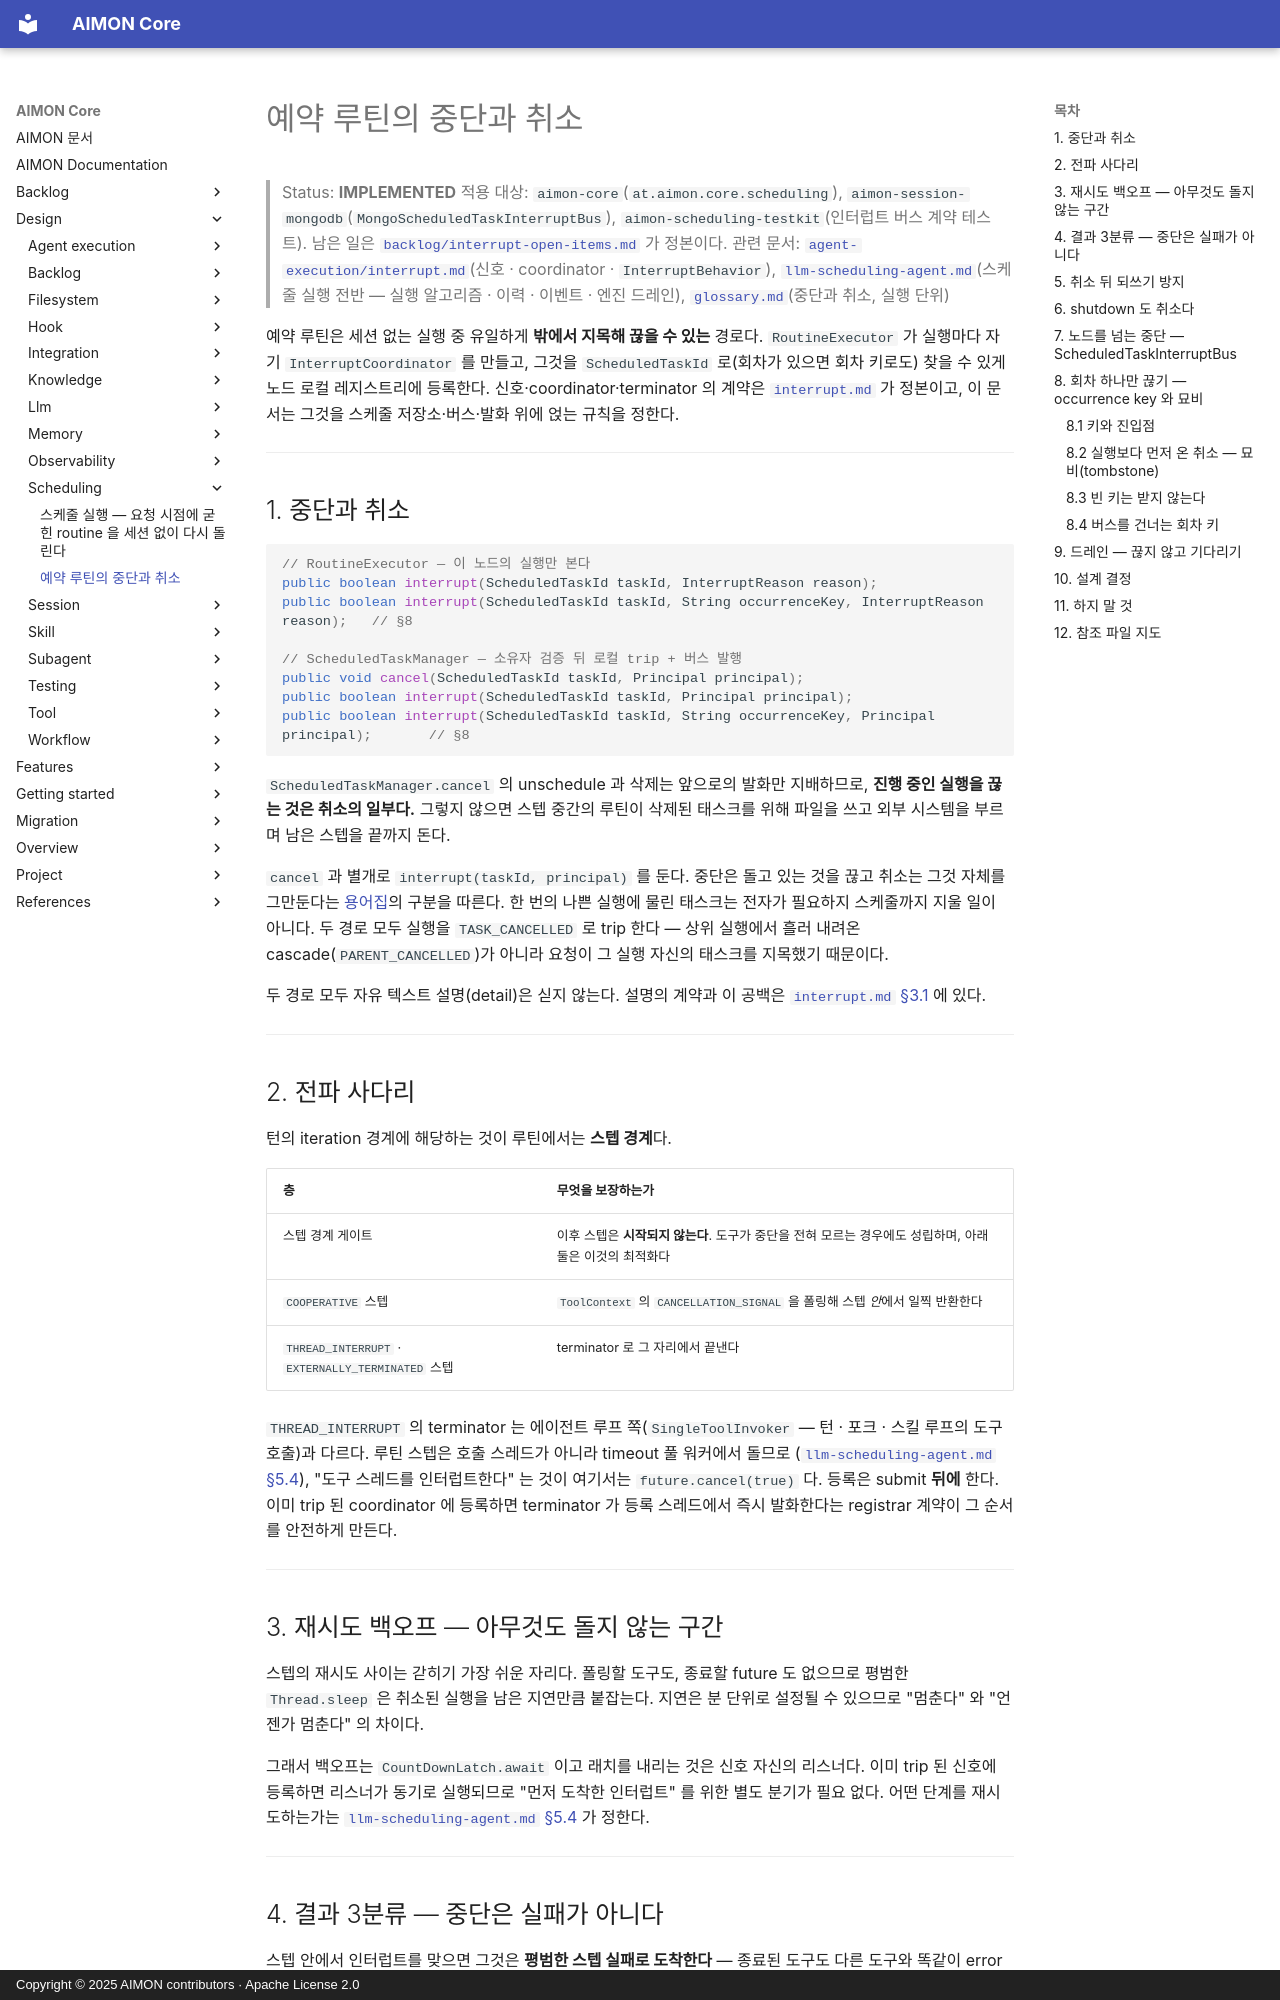

repository: kangwoo/aimon-core · page: design/scheduling/routine-interrupt/index.html · generator: mkdocs · copyright: Copyright © 2025 AIMON contributors · Apache License 2.0

# 예약 루틴의 중단과 취소

> Status: **IMPLEMENTED**
> 적용 대상: `aimon-core`(`at.aimon.core.scheduling`), `aimon-session-mongodb`(`MongoScheduledTaskInterruptBus`),
> `aimon-scheduling-testkit`(인터럽트 버스 계약 테스트).
> 남은 일은 [`backlog/interrupt-open-items.md`](../../backlog/interrupt-open-items.md) 가 정본이다.
> 관련 문서: [`agent-execution/interrupt.md`](../agent-execution/interrupt.md)(신호 · coordinator · `InterruptBehavior`),
> [`llm-scheduling-agent.md`](llm-scheduling-agent.md)(스케줄 실행 전반 — 실행 알고리즘 · 이력 · 이벤트 · 엔진 드레인),
> [`glossary.md`](../../overview/glossary.md)(중단과 취소, 실행 단위)

예약 루틴은 세션 없는 실행 중 유일하게 **밖에서 지목해 끊을 수 있는** 경로다. `RoutineExecutor` 가 실행마다 자기
`InterruptCoordinator` 를 만들고, 그것을 `ScheduledTaskId` 로(회차가 있으면 회차 키로도) 찾을 수 있게 노드 로컬 레지스트리에
등록한다. 신호·coordinator·terminator 의 계약은 [`interrupt.md`](../agent-execution/interrupt.md) 가 정본이고, 이 문서는 그것을
스케줄 저장소·버스·발화 위에 얹는 규칙을 정한다.

---

## 1. 중단과 취소

```java
// RoutineExecutor — 이 노드의 실행만 본다
public boolean interrupt(ScheduledTaskId taskId, InterruptReason reason);
public boolean interrupt(ScheduledTaskId taskId, String occurrenceKey, InterruptReason reason);   // §8

// ScheduledTaskManager — 소유자 검증 뒤 로컬 trip + 버스 발행
public void cancel(ScheduledTaskId taskId, Principal principal);
public boolean interrupt(ScheduledTaskId taskId, Principal principal);
public boolean interrupt(ScheduledTaskId taskId, String occurrenceKey, Principal principal);       // §8
```

`ScheduledTaskManager.cancel` 의 unschedule 과 삭제는 앞으로의 발화만 지배하므로, **진행 중인 실행을 끊는 것은 취소의 일부다.**
그렇지 않으면 스텝 중간의 루틴이 삭제된 태스크를 위해 파일을 쓰고 외부 시스템을 부르며 남은 스텝을 끝까지 돈다.

`cancel` 과 별개로 `interrupt(taskId, principal)` 를 둔다. 중단은 돌고 있는 것을 끊고 취소는 그것 자체를 그만둔다는
[용어집](../../overview/glossary.md)의 구분을 따른다. 한 번의 나쁜 실행에 물린 태스크는 전자가 필요하지 스케줄까지 지울 일이
아니다. 두 경로 모두 실행을 `TASK_CANCELLED` 로 trip 한다 — 상위 실행에서 흘러 내려온 cascade(`PARENT_CANCELLED`)가 아니라 요청이 그
실행 자신의 태스크를 지목했기 때문이다.

두 경로 모두 자유 텍스트 설명(detail)은 싣지 않는다. 설명의 계약과 이 공백은
[`interrupt.md` §3.1](../agent-execution/interrupt.md#31-설명detail--사유는-분류하고-설명은-말한다) 에 있다.

---

## 2. 전파 사다리

턴의 iteration 경계에 해당하는 것이 루틴에서는 **스텝 경계**다.

| 층 | 무엇을 보장하는가 |
|----|------------------|
| 스텝 경계 게이트 | 이후 스텝은 **시작되지 않는다**. 도구가 중단을 전혀 모르는 경우에도 성립하며, 아래 둘은 이것의 최적화다 |
| `COOPERATIVE` 스텝 | `ToolContext` 의 `CANCELLATION_SIGNAL` 을 폴링해 스텝 *안*에서 일찍 반환한다 |
| `THREAD_INTERRUPT` · `EXTERNALLY_TERMINATED` 스텝 | terminator 로 그 자리에서 끝낸다 |

`THREAD_INTERRUPT` 의 terminator 는 에이전트 루프 쪽(`SingleToolInvoker` — 턴 · 포크 · 스킬 루프의 도구 호출)과 다르다. 루틴 스텝은 호출 스레드가 아니라 timeout 풀 워커에서 돌므로
([`llm-scheduling-agent.md` §5.4](llm-scheduling-agent.md#54-재시도와-타임아웃)), "도구 스레드를 인터럽트한다" 는 것이 여기서는
`future.cancel(true)` 다. 등록은 submit **뒤에** 한다. 이미 trip 된 coordinator 에 등록하면 terminator 가 등록 스레드에서 즉시
발화한다는 registrar 계약이 그 순서를 안전하게 만든다.

---

## 3. 재시도 백오프 — 아무것도 돌지 않는 구간

스텝의 재시도 사이는 갇히기 가장 쉬운 자리다. 폴링할 도구도, 종료할 future 도 없으므로 평범한 `Thread.sleep` 은 취소된 실행을
남은 지연만큼 붙잡는다. 지연은 분 단위로 설정될 수 있으므로 "멈춘다" 와 "언젠가 멈춘다" 의 차이다.

그래서 백오프는 `CountDownLatch.await` 이고 래치를 내리는 것은 신호 자신의 리스너다. 이미 trip 된 신호에 등록하면 리스너가 동기로
실행되므로 "먼저 도착한 인터럽트" 를 위한 별도 분기가 필요 없다. 어떤 단계를 재시도하는가는
[`llm-scheduling-agent.md` §5.4](llm-scheduling-agent.md#54-재시도와-타임아웃) 가 정한다.

---
